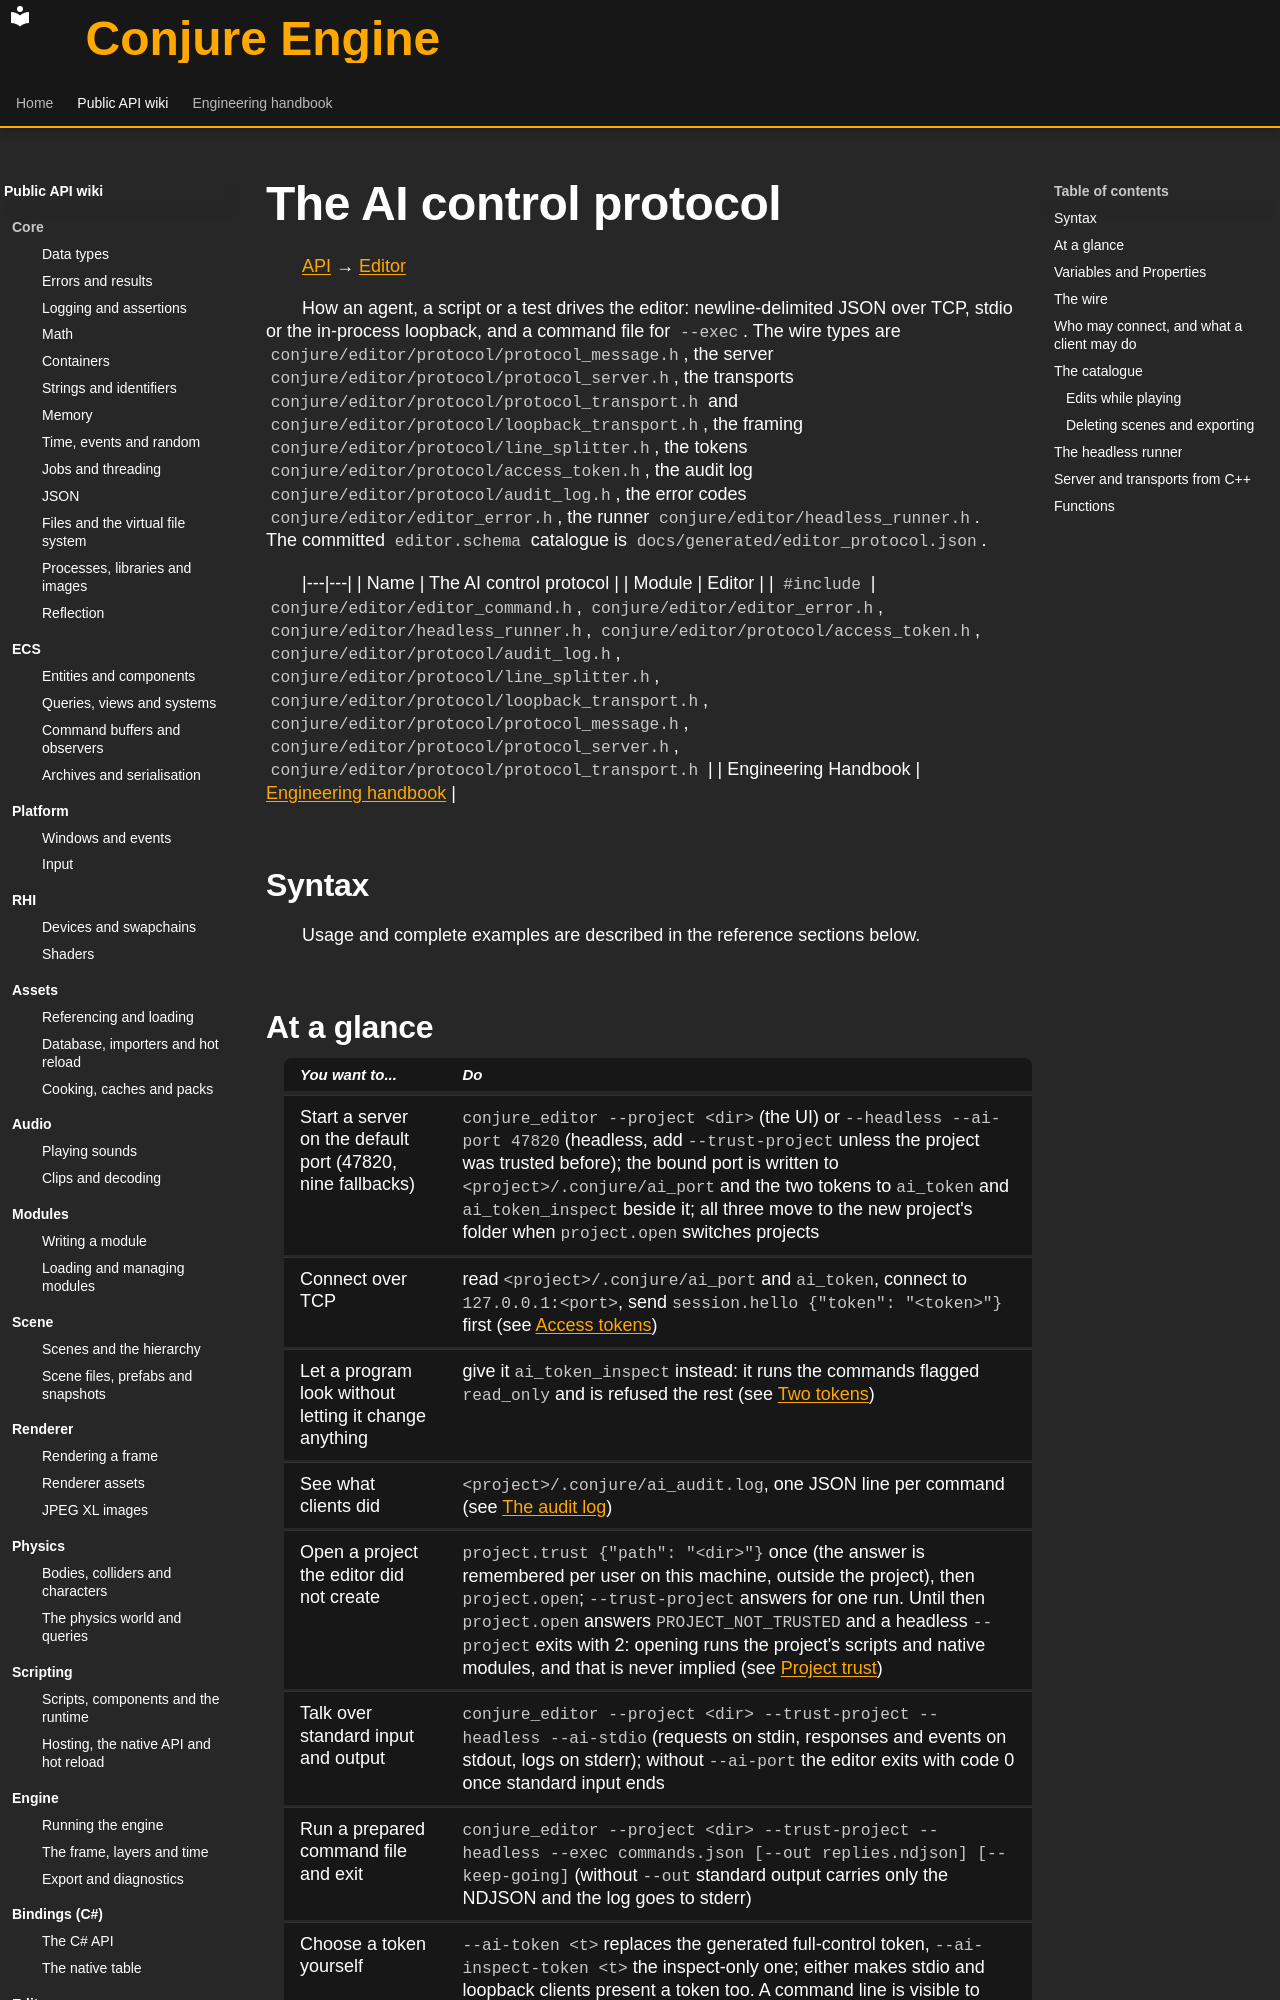

repository: Dozer90/Conjure-Engine · page: api/editor/ai-protocol.html · generator: mkdocs

# The AI control protocol
<!-- doc-template:wiki -->
[API](../index.md) → [Editor](index.md)

<!-- doc-content:purpose:start -->
How an agent, a script or a test drives the editor: newline-delimited JSON over TCP, stdio or the in-process
loopback, and a command file for `--exec`. The wire types are `conjure/editor/protocol/protocol_message.h`, the
server `conjure/editor/protocol/protocol_server.h`, the transports `conjure/editor/protocol/protocol_transport.h`
and `conjure/editor/protocol/loopback_transport.h`, the framing `conjure/editor/protocol/line_splitter.h`, the
tokens `conjure/editor/protocol/access_token.h`, the audit log `conjure/editor/protocol/audit_log.h`, the error
codes `conjure/editor/editor_error.h`, the runner `conjure/editor/headless_runner.h`. The committed
`editor.schema` catalogue is `docs/generated/editor_protocol.json`.
<!-- doc-content:purpose:end -->

|---|---|
| Name | The AI control protocol |
| Module | Editor |
| `#include` | `conjure/editor/editor_command.h`, `conjure/editor/editor_error.h`, `conjure/editor/headless_runner.h`, `conjure/editor/protocol/access_token.h`, `conjure/editor/protocol/audit_log.h`, `conjure/editor/protocol/line_splitter.h`, `conjure/editor/protocol/loopback_transport.h`, `conjure/editor/protocol/protocol_message.h`, `conjure/editor/protocol/protocol_server.h`, `conjure/editor/protocol/protocol_transport.h` |
| Engineering Handbook | [Engineering handbook](../../handbook/editor/editor.md) |

## Syntax

<!-- doc-content:syntax:start -->
Usage and complete examples are described in the reference sections below.
<!-- doc-content:syntax:end -->
